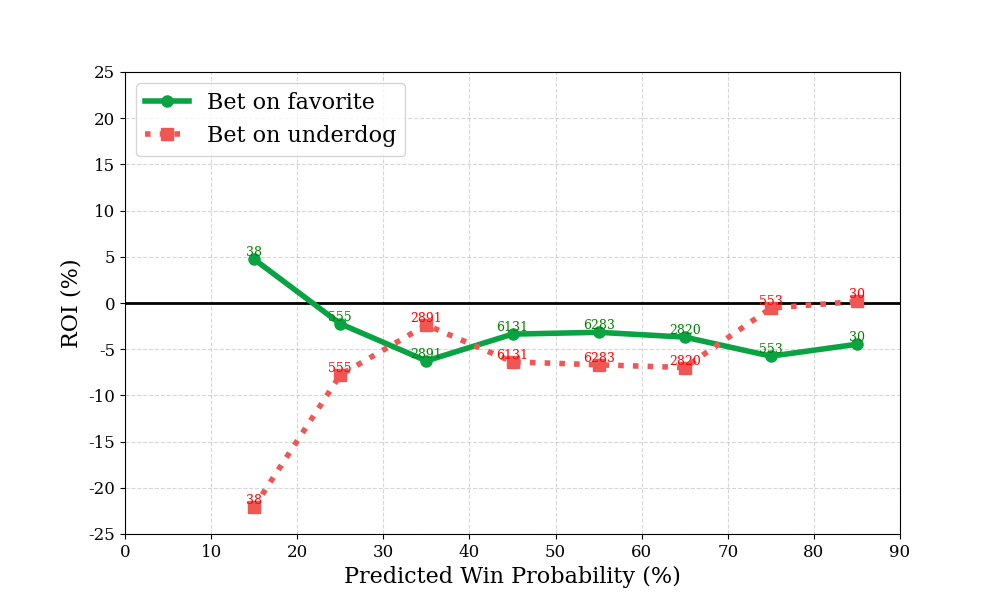

The data file committed next to this chart (first rows):
bin, n, favorite_roi, underdog_roi
0, 0, , 
1, 38, 4.732, -22.05
2, 555, -2.247, -7.793
3, 2891, -6.266, -2.382
4, 6131, -3.368, -6.371
5, 6283, -3.172, -6.69
6, 2820, -3.691, -6.982
7, 553, -5.752, -0.5526
8, 30, -4.465, 0.1667
9, 0, , 
